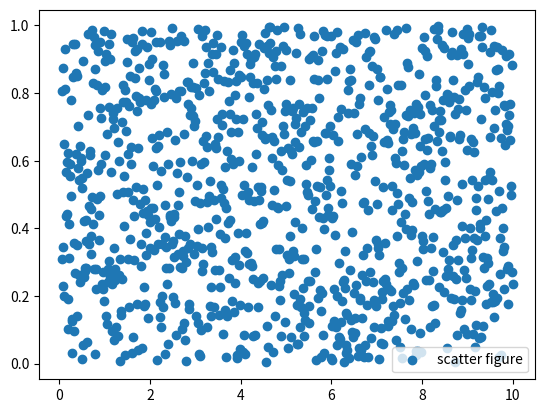

This figure's Python source:
import matplotlib.pyplot as plt
import numpy as np

x=np.linspace(0.05,10,1000)
y=np.random.rand(1000)

plt.scatter(x,y,label="scatter figure")
plt.legend()
plt.show()